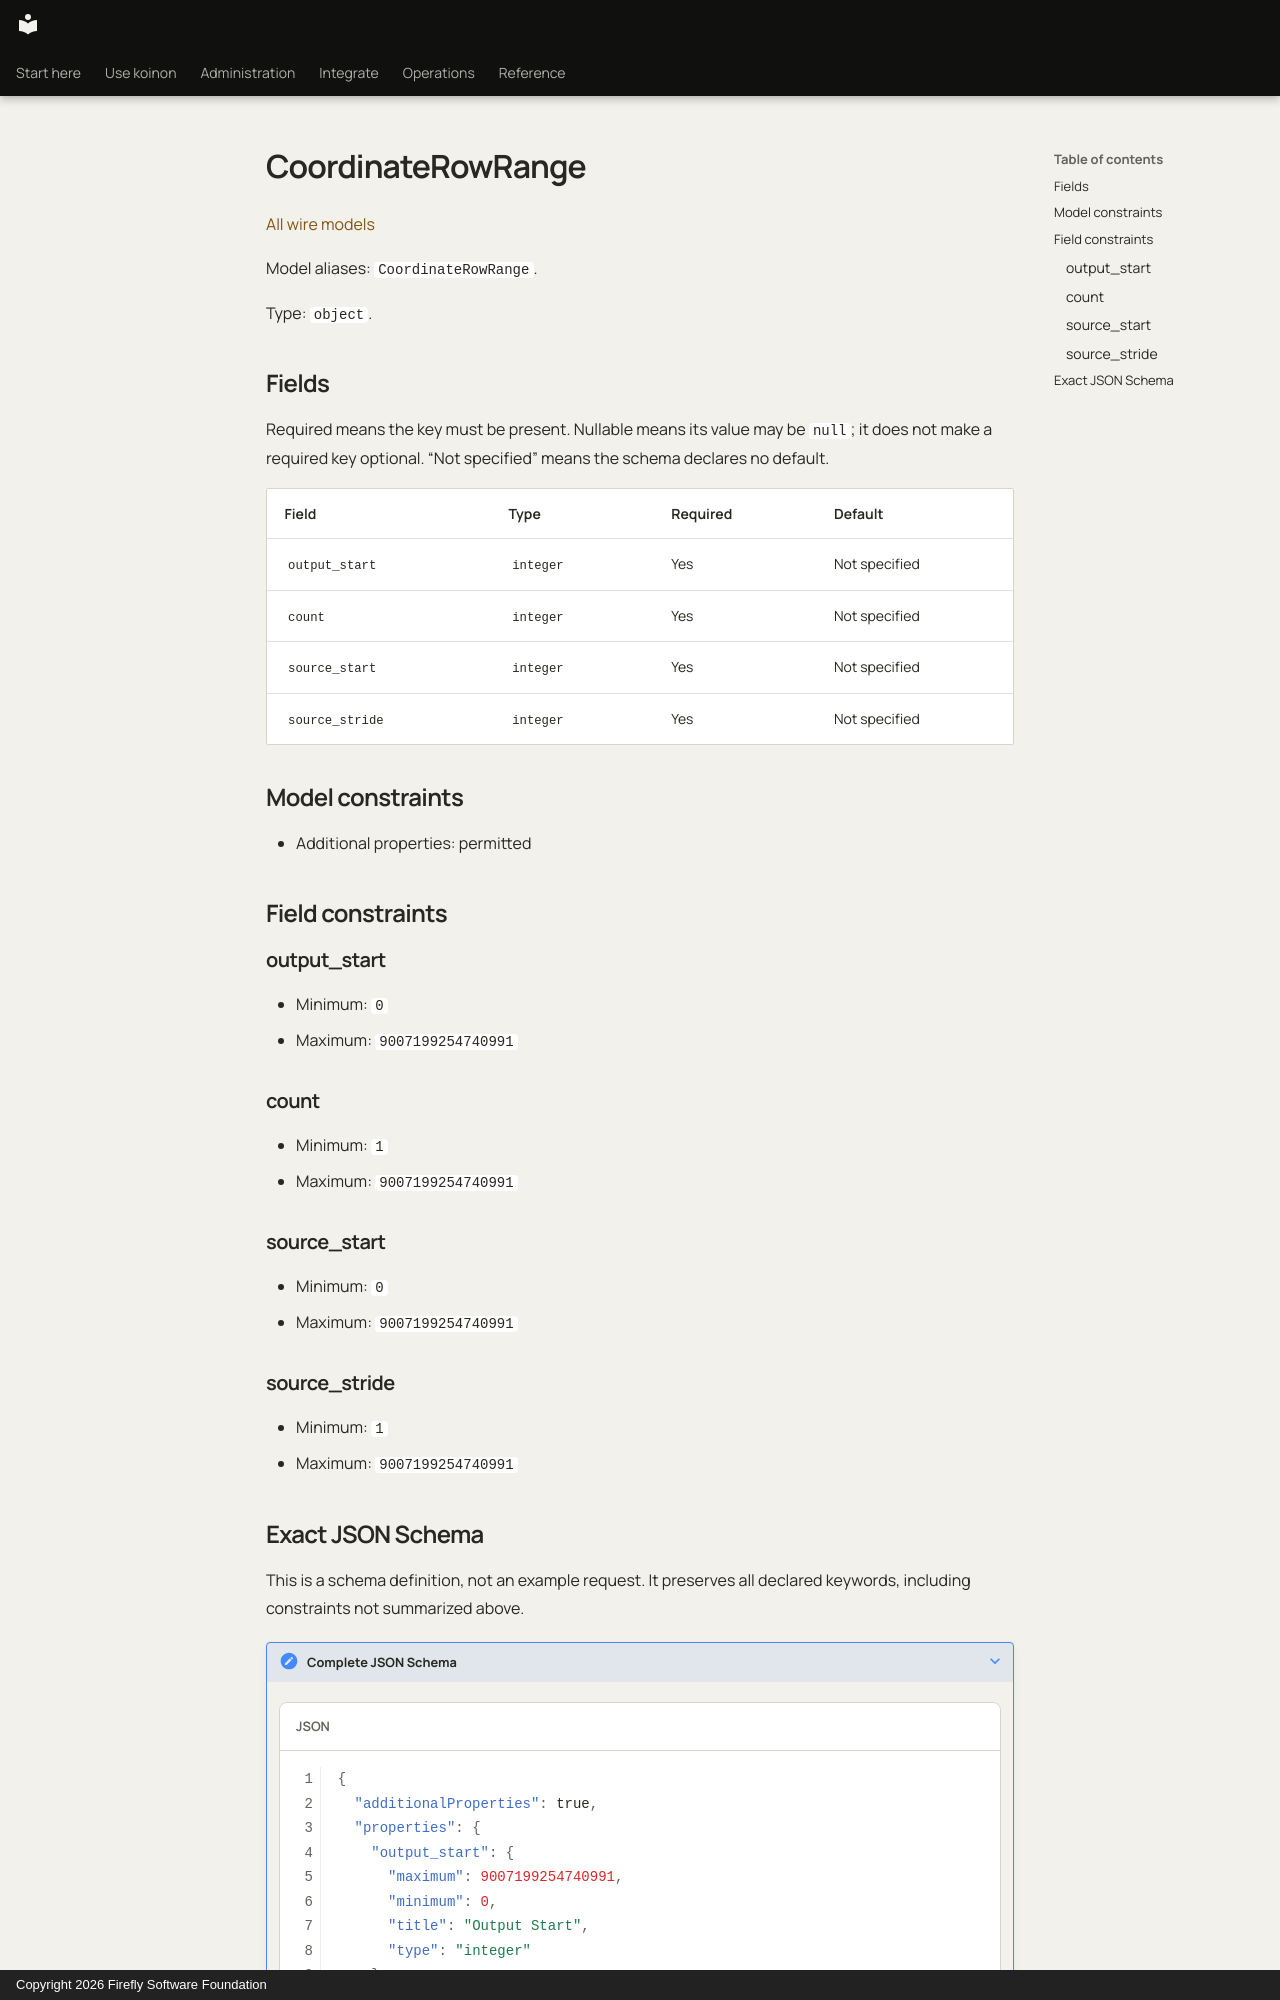

repository: fireflyframework/firefly-koinon · page: reference/models/coordinaterowrange/index.html · generator: mkdocs · copyright: Copyright 2026 Firefly Software Foundation

<!-- Copyright 2026 Firefly Software Foundation -->
<!-- SPDX-License-Identifier: Apache-2.0 -->

# CoordinateRowRange

[All wire models](index.md)

Model aliases: `CoordinateRowRange`.

Type: `object`.

## Fields

Required means the key must be present. Nullable means its value may be `null`; it does not make a required key optional. “Not specified” means the schema declares no default.

| Field | Type | Required | Default |
| --- | --- | --- | --- |
| `output_start` | `integer` | Yes | Not specified |
| `count` | `integer` | Yes | Not specified |
| `source_start` | `integer` | Yes | Not specified |
| `source_stride` | `integer` | Yes | Not specified |

## Model constraints

- Additional properties: permitted

## Field constraints

### output_start

- Minimum: `0`
- Maximum: `9007199254740991`

### count

- Minimum: `1`
- Maximum: `9007199254740991`

### source_start

- Minimum: `0`
- Maximum: `9007199254740991`

### source_stride

- Minimum: `1`
- Maximum: `9007199254740991`
